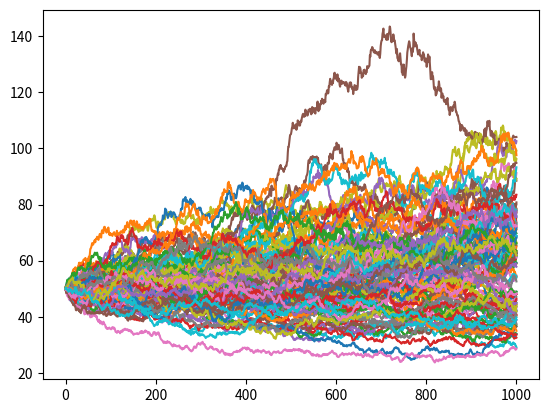

This chart was generated by the following Python code:
import numpy as np
import pandas as pd
import matplotlib.pyplot as plt

NUM_OF_SIMULATIONS = 100

def stock_monte_carlo(S0, mu, sigma, N=1000):
    result = []
    for _ in range(NUM_OF_SIMULATIONS):
        prices = [S0] #starting with s0
        for _ in range(N):
            # since we are going to simulate it day by day we can take t = 1
            stock_price = prices[-1] * np.exp((mu - 0.5 * sigma ** 2) + sigma * np.random.normal()) 
            prices.append(stock_price)
        result.append(prices)
    simulation_data = pd.DataFrame(result)
    simulation_data = simulation_data.T # the given columns will contain the time seriesfor a given simulation hence the transpose
    plt.plot(simulation_data)
    plt.show()
    return simulation_data

if __name__ == "__main__":
    print(stock_monte_carlo(50, 0.0002, 0.01))